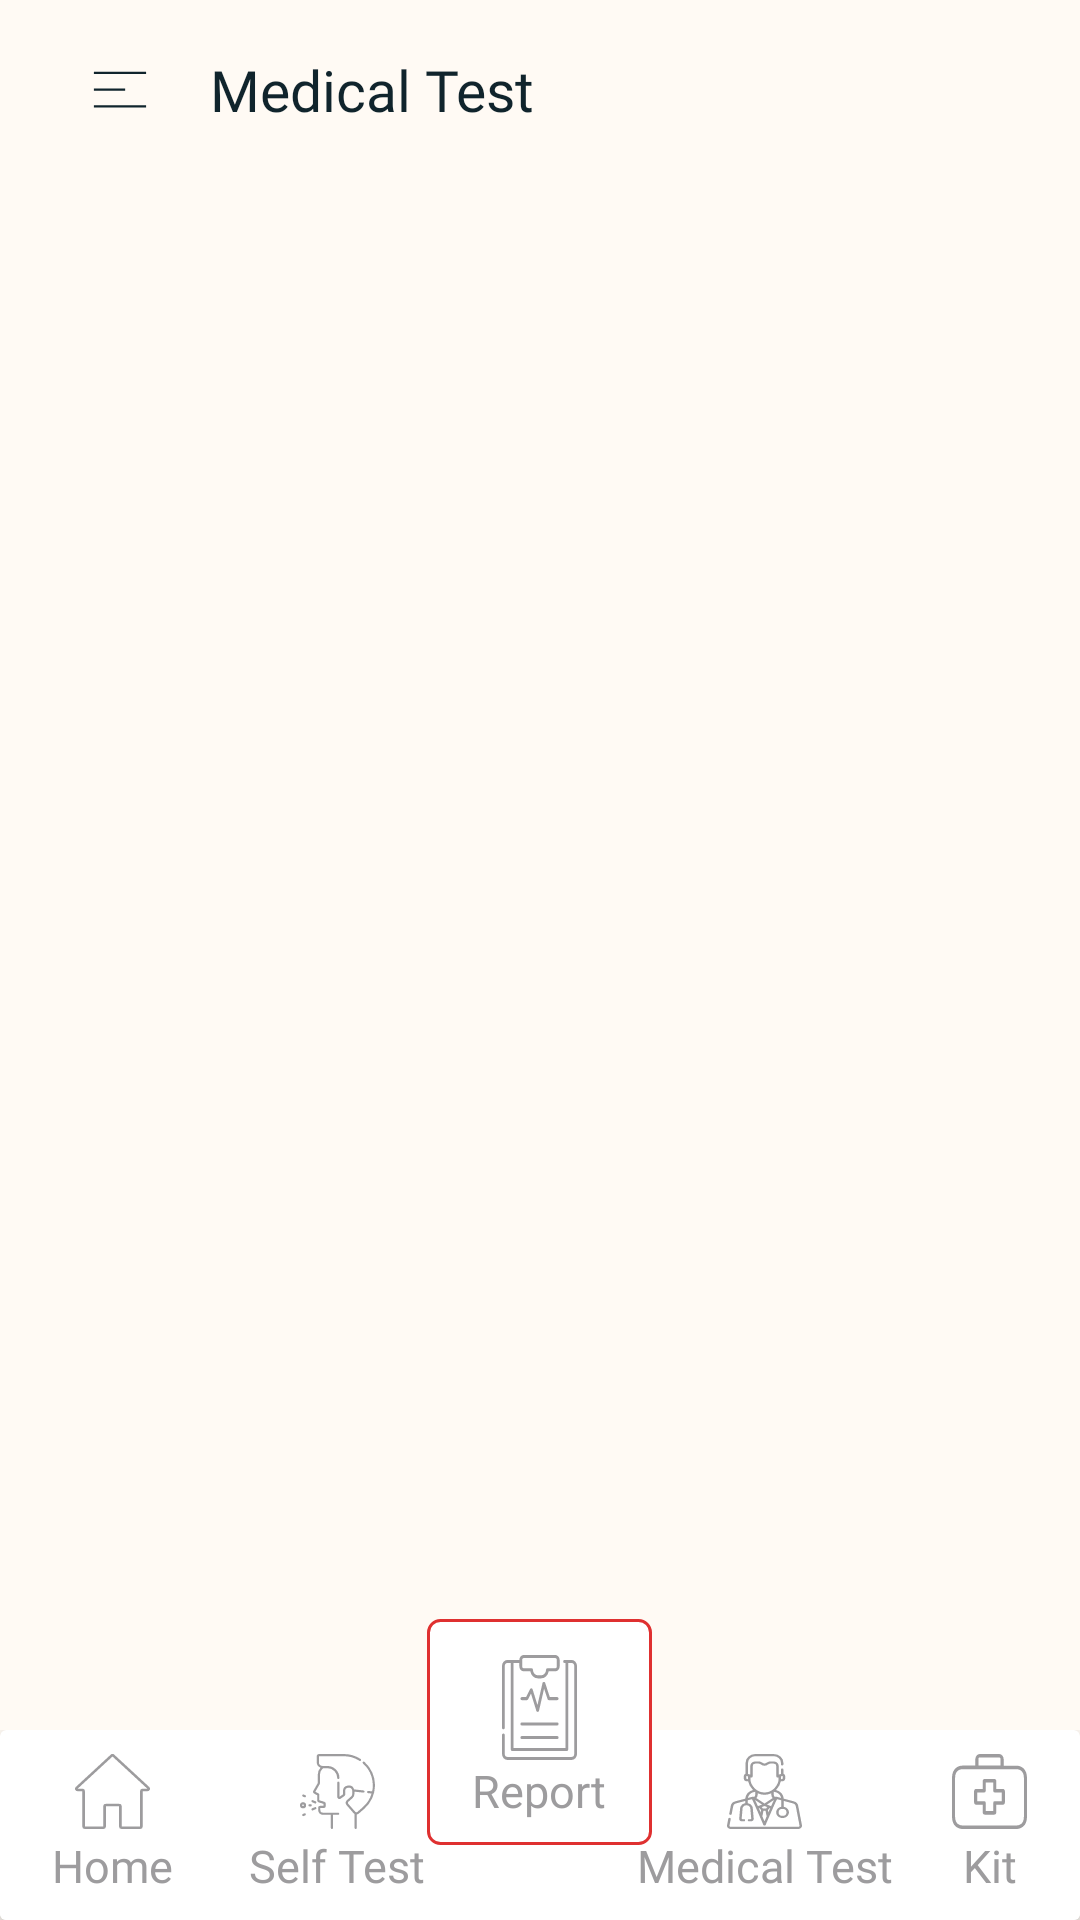

This screen was rendered from an Android layout file. Write that file and the resources it references.
<!-- AndroidManifest.xml: application theme AppTheme -->
<!-- res/layout/activity_main.xml -->
<?xml version="1.0" encoding="utf-8"?>
<androidx.drawerlayout.widget.DrawerLayout xmlns:android="http://schemas.android.com/apk/res/android"
    xmlns:app="http://schemas.android.com/apk/res-auto"
    xmlns:tools="http://schemas.android.com/tools"
    android:id="@+id/drawer"
    android:layout_width="match_parent"
    android:layout_height="match_parent"
    android:background="@color/pink_light"
    android:orientation="vertical"
    tools:context=".ui.MainActivity">

    <RelativeLayout
        android:layout_width="match_parent"
        android:layout_height="wrap_content">

        <LinearLayout
            android:id="@+id/llToolbar"
            android:layout_width="match_parent"
            android:layout_height="wrap_content"
            android:orientation="vertical">

            <androidx.cardview.widget.CardView
                android:layout_width="match_parent"
                android:layout_height="wrap_content"
                app:cardCornerRadius="0dp"
                app:cardElevation="6dp">

                <include layout="@layout/toolbar_menu" />
            </androidx.cardview.widget.CardView>
        </LinearLayout>

        <FrameLayout
            android:id="@+id/main_frame"
            android:layout_width="match_parent"
            android:layout_height="match_parent"
            android:layout_below="@id/llToolbar" />

    </RelativeLayout>

    <RelativeLayout
        android:layout_width="match_parent"
        android:layout_height="wrap_content">

        <FrameLayout
            android:id="@+id/flBottomNavigation"
            android:layout_width="match_parent"
            android:layout_height="wrap_content"
            android:layout_alignParentBottom="true">

            <androidx.cardview.widget.CardView
                android:layout_width="match_parent"
                android:layout_height="wrap_content"
                android:layout_alignParentBottom="true"
                app:cardElevation="5dp">

                <LinearLayout
                    android:layout_width="match_parent"
                    android:layout_height="wrap_content"
                    android:weightSum="4"
                    android:background="@drawable/rectangle_white_topcure"
                    android:orientation="horizontal">

                    <LinearLayout
                        android:id="@+id/li_home"
                        android:layout_width="0dp"
                        android:layout_height="wrap_content"
                        android:layout_weight="1"
                        android:clipToPadding="false"
                        android:orientation="vertical"
                        android:paddingBottom="8dp">

                        <ImageView
                            android:id="@+id/img_home"
                            android:layout_width="wrap_content"
                            android:layout_height="wrap_content"
                            android:layout_gravity="center"
                            android:layout_marginTop="8dp"
                            android:src="@drawable/ic_home_gray" />

                        <TextView
                            android:id="@+id/txt_home"
                            android:layout_width="wrap_content"
                            android:layout_height="wrap_content"
                            android:layout_gravity="center"
                            android:layout_marginTop="2dp"
                            android:fontFamily="@font/sf_pro_display_medium"
                            android:text="Home"
                            android:textColor="@color/hint_color"
                            android:textSize="15sp" />

                    </LinearLayout>

                    <LinearLayout
                        android:id="@+id/li_test"
                        android:layout_width="0dp"
                        android:layout_height="wrap_content"
                        android:layout_marginRight="60dp"
                        android:layout_weight="1"
                        android:clipToPadding="false"
                        android:orientation="vertical"
                        android:paddingBottom="8dp">

                        <ImageView
                            android:id="@+id/img_test"
                            android:layout_width="wrap_content"
                            android:layout_height="wrap_content"
                            android:layout_gravity="center"
                            android:layout_marginTop="8dp"
                            android:src="@drawable/ic_cough" />

                        <TextView
                            android:id="@+id/txt_test"
                            android:layout_width="wrap_content"
                            android:layout_height="wrap_content"
                            android:layout_gravity="center"
                            android:layout_marginTop="2dp"
                            android:fontFamily="@font/sf_pro_display_medium"
                            android:text="Self Test"
                            android:textColor="@color/hint_color"
                            android:textSize="15sp" />
                    </LinearLayout>

                    <LinearLayout
                        android:id="@+id/li_medical"
                        android:layout_width="0dp"
                        android:layout_height="wrap_content"
                        android:layout_weight="1.2"
                        android:clipToPadding="false"
                        android:orientation="vertical"
                        android:paddingBottom="8dp">

                        <ImageView
                            android:id="@+id/img_medical"
                            android:layout_width="wrap_content"
                            android:layout_height="wrap_content"
                            android:layout_gravity="center"
                            android:layout_marginTop="8dp"
                            android:src="@drawable/ic_doctor" />

                        <TextView
                            android:id="@+id/txt_medical"
                            android:layout_width="wrap_content"
                            android:layout_height="wrap_content"
                            android:layout_gravity="center"
                            android:layout_marginTop="2dp"
                            android:fontFamily="@font/sf_pro_display_medium"
                            android:text="Medical Test"
                            android:textColor="@color/hint_color"
                            android:textSize="15sp" />

                    </LinearLayout>

                    <LinearLayout
                        android:id="@+id/li_kit"
                        android:layout_width="0dp"
                        android:layout_height="wrap_content"
                        android:layout_weight="0.8"
                        android:clipToPadding="false"
                        android:orientation="vertical"
                        android:paddingBottom="8dp">

                        <ImageView
                            android:id="@+id/img_kit"
                            android:layout_width="wrap_content"
                            android:layout_height="wrap_content"
                            android:layout_gravity="center"
                            android:layout_marginTop="8dp"
                            android:src="@drawable/ic_kit_gray" />

                        <TextView
                            android:id="@+id/txt_kit"
                            android:layout_width="wrap_content"
                            android:layout_height="wrap_content"
                            android:layout_gravity="center"
                            android:layout_marginTop="2dp"
                            android:fontFamily="@font/sf_pro_display_medium"
                            android:text="Kit"
                            android:textColor="@color/hint_color"
                            android:textSize="15sp" />

                    </LinearLayout>
                </LinearLayout>
            </androidx.cardview.widget.CardView>

        </FrameLayout>

        <LinearLayout
            android:id="@+id/li_report"
            android:layout_width="wrap_content"
            android:layout_height="wrap_content"
            android:layout_alignParentBottom="true"
            android:layout_centerHorizontal="true"
            android:layout_gravity="center"
            android:layout_marginBottom="25dp"
            android:background="@drawable/rectangle_red_report_border"
            android:orientation="vertical"
            android:paddingLeft="15dp"
            android:paddingTop="12dp"
            android:paddingRight="15dp"
            android:paddingBottom="8dp">

            <ImageView
                android:id="@+id/img_report"
                android:layout_width="wrap_content"
                android:layout_height="wrap_content"
                android:layout_gravity="center"
                android:src="@drawable/ic_clipboard_gray" />

            <TextView
                android:id="@+id/txt_report"
                android:layout_width="wrap_content"
                android:layout_height="wrap_content"
                android:text="Report"
                android:textColor="@color/hint_color"
                android:textSize="15sp" />

        </LinearLayout>
    </RelativeLayout>

    <LinearLayout
        android:id="@+id/nav_view"
        android:layout_width="@dimen/height_280"
        android:layout_height="match_parent"
        android:layout_gravity="start"
        android:background="#80000000"
        android:orientation="vertical" />
</androidx.drawerlayout.widget.DrawerLayout>
<!-- res/layout/toolbar_menu.xml (included above) -->
<?xml version="1.0" encoding="utf-8"?>
<androidx.appcompat.widget.Toolbar xmlns:android="http://schemas.android.com/apk/res/android"
    xmlns:app="http://schemas.android.com/apk/res-auto"
    android:id="@+id/toolbar"
    android:layout_width="match_parent"
    android:layout_height="wrap_content"
    android:background="@color/pink_light"
    app:contentInsetStart="0dp">


    <FrameLayout
        android:id="@+id/flToolbar"
        android:layout_width="match_parent"
        android:layout_height="wrap_content">

        <ImageView
            android:id="@+id/imgBanner"
            android:layout_width="match_parent"
            android:visibility="gone"
            android:layout_height="wrap_content"
            android:src="@drawable/covid_right" />

        <LinearLayout
            android:layout_width="match_parent"
            android:layout_height="wrap_content"
            android:orientation="horizontal">

            <ImageView
                android:id="@+id/img_menu"
                android:layout_width="wrap_content"
                android:layout_height="wrap_content"
                android:layout_marginLeft="10dp"
                android:layout_gravity="center"
                android:padding="15dp"
                android:src="@drawable/ic_navigation_bar" />

            <TextView
                android:id="@+id/txt_Emergency"
                android:layout_width="wrap_content"
                android:layout_height="wrap_content"
                android:layout_gravity="center"
                android:fontFamily="@font/sf_pro_display_bold"
                android:text="@string/medical_test"
                android:textColor="@color/txt_black"
                android:textSize="19sp" />
        </LinearLayout>
    </FrameLayout>
</androidx.appcompat.widget.Toolbar>
<!-- resources referenced by this layout -->
<resources>
  <color name="hint_color">#9d9c9e</color>
  <color name="pink_light">#fffaf4</color>
  <color name="txt_black">#10242c</color>
  <dimen name="height_280">280dp</dimen>
  <!-- drawable ic_home_gray (drawable) -->
  <vector xmlns:android="http://schemas.android.com/apk/res/android"
      android:width="25dp"
      android:height="25dp"
      android:viewportWidth="78.737"
      android:viewportHeight="82.275">
    <path
        android:pathData="M77.895,36.127L41.285,0.78a2.746,2.746 0,0 0,-3.834 0L0.844,36.125a2.76,2.76 0,0 0,1.917 4.746h4.865v38.645a2.76,2.76 0,0 0,2.76 2.76h19.321a2.76,2.76 0,0 0,2.76 -2.76L32.467,57.433h13.8v22.083a2.76,2.76 0,0 0,2.76 2.76h19.324a2.76,2.76 0,0 0,2.76 -2.76L71.111,40.872h4.865a2.76,2.76 0,0 0,1.918 -4.745zM71.112,38.112a2.76,2.76 0,0 0,-2.76 2.76v38.644L49.029,79.516L49.029,57.433a2.76,2.76 0,0 0,-2.76 -2.76h-13.8a2.76,2.76 0,0 0,-2.76 2.76v22.083L10.386,79.516L10.386,40.872a2.76,2.76 0,0 0,-2.76 -2.76h-4.866L39.368,2.766l36.622,35.345h-4.879z"
        android:fillColor="#9d9c9e"/>
  </vector>
  <!-- drawable ic_navigation_bar (drawable) -->
  <vector xmlns:android="http://schemas.android.com/apk/res/android"
      android:width="30dp"
      android:height="30dp"
      android:viewportWidth="100"
      android:viewportHeight="100">
    <path
        android:pathData="M0,0H100V100H0z"
        android:strokeAlpha="0"
        android:fillColor="#fff"
        android:fillAlpha="0"/>
    <path
        android:pathData="M21,31L78.986,31"
        android:strokeWidth="2.5"
        android:fillColor="#00000000"
        android:strokeColor="#10242c"/>
    <path
        android:pathData="M21,49.654L55.722,49.654"
        android:strokeWidth="2.5"
        android:fillColor="#00000000"
        android:strokeColor="#10242c"/>
    <path
        android:pathData="M21,68.308L78.986,68.308"
        android:strokeWidth="2.5"
        android:fillColor="#00000000"
        android:strokeColor="#10242c"/>
  </vector>
  <!-- drawable rectangle_red_report_border (drawable) -->
  <?xml version="1.0" encoding="UTF-8"?>
  <shape
      xmlns:android="http://schemas.android.com/apk/res/android">
      <stroke android:width="1dp"
          android:color="@color/red" />
      
          
          
          
      <corners android:radius="4dp" />
      <solid android:color="@color/white" />
  </shape>
  <!-- drawable rectangle_white_topcure (drawable) -->
  <?xml version="1.0" encoding="UTF-8"?>
  <shape
      xmlns:android="http://schemas.android.com/apk/res/android">
      <stroke android:width="0dp"
          android:color="#99b90000" />
      
          
          
          
      <corners android:topLeftRadius="13dp"
          android:topRightRadius="13dp"/>
      <solid android:color="@color/white" />
  </shape>
  <string name="medical_test">Medical Test</string>
  <style name="AppTheme" parent="Theme.AppCompat.Light.NoActionBar">
          
          <item name="colorPrimary">@color/colorPrimary</item>
          <item name="colorPrimaryDark">@color/colorPrimaryDark</item>
          <item name="colorAccent">@color/colorAccent</item>
          <item name="android:windowLightStatusBar">true</item>
      </style>
  <color name="red">#df3030</color>
  <color name="white">#ffffff</color>
  <color name="colorPrimary">#008577</color>
  <color name="colorPrimaryDark">#00574B</color>
  <color name="colorAccent">#424242</color>
</resources>
